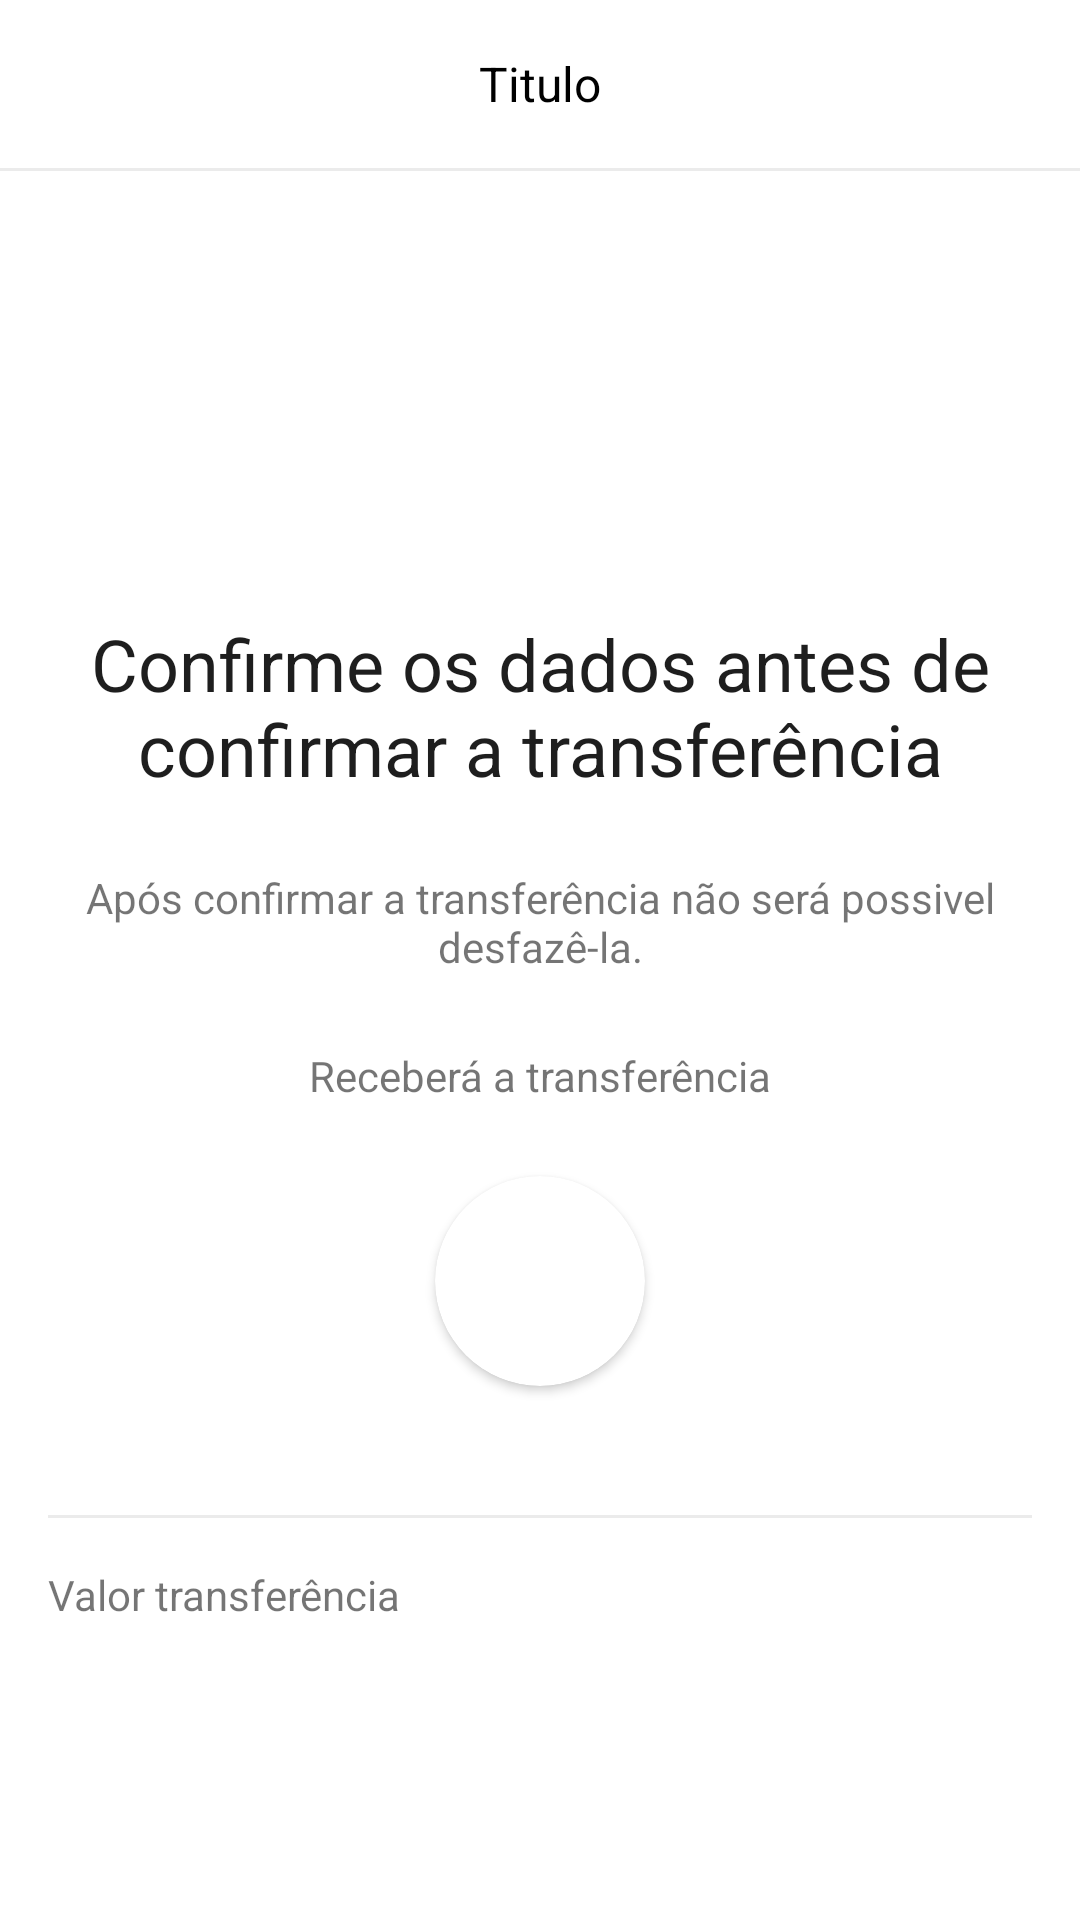

Write the Android layout XML for this screen, with the resource values it uses.
<!-- AndroidManifest.xml: application theme Theme.BancoDigital -->
<!-- res/layout/activity_transferencia_confirma.xml -->
<?xml version="1.0" encoding="utf-8"?>
<androidx.constraintlayout.widget.ConstraintLayout xmlns:android="http://schemas.android.com/apk/res/android"
    xmlns:app="http://schemas.android.com/apk/res-auto"
    xmlns:tools="http://schemas.android.com/tools"
    android:layout_width="match_parent"
    android:layout_height="match_parent"
    android:background="@android:color/white"
    tools:context=".transferencia.TransferenciaConfirmaActivity">

    <include
        android:id="@+id/include7"
        layout="@layout/toolbar_recibo"
        app:layout_constraintEnd_toEndOf="parent"
        app:layout_constraintStart_toStartOf="parent"
        app:layout_constraintTop_toTopOf="parent" />

    <ScrollView
        android:layout_width="match_parent"
        android:layout_height="0dp"
        android:fillViewport="true"
        app:layout_constraintBottom_toTopOf="@+id/btnConfirmar"
        app:layout_constraintEnd_toEndOf="parent"
        app:layout_constraintStart_toStartOf="parent"
        app:layout_constraintTop_toBottomOf="@+id/include7">

        <androidx.constraintlayout.widget.ConstraintLayout
            android:layout_width="match_parent"
            android:layout_height="wrap_content">

            <ImageView
                android:id="@+id/imageView"
                android:layout_width="100dp"
                android:layout_height="100dp"
                android:layout_marginTop="24dp"
                android:src="@drawable/ic_logo"
                app:layout_constraintEnd_toEndOf="parent"
                app:layout_constraintStart_toStartOf="parent"
                app:layout_constraintTop_toTopOf="parent"
                app:tint="@android:color/black" />

            <TextView
                android:id="@+id/textView12"
                android:layout_width="match_parent"
                android:layout_height="wrap_content"
                android:layout_margin="24dp"
                android:text="Confirme os dados antes de confirmar a transferência"
                android:textAlignment="center"
                android:textColor="@color/colorText"
                android:textSize="24sp"
                app:layout_constraintEnd_toEndOf="parent"
                app:layout_constraintStart_toStartOf="parent"
                app:layout_constraintTop_toBottomOf="@+id/imageView" />

            <TextView
                android:id="@+id/textView13"
                android:layout_width="match_parent"
                android:layout_height="wrap_content"
                android:layout_margin="24dp"
                android:text="Após confirmar a transferência não será possivel desfazê-la."
                android:textAlignment="center"
                app:layout_constraintEnd_toEndOf="parent"
                app:layout_constraintStart_toStartOf="parent"
                app:layout_constraintTop_toBottomOf="@+id/textView12" />

            <TextView
                android:id="@+id/textView14"
                android:layout_width="match_parent"
                android:layout_height="wrap_content"
                android:layout_margin="24dp"
                android:text="Receberá a transferência"
                android:textAlignment="center"
                app:layout_constraintEnd_toEndOf="parent"
                app:layout_constraintStart_toStartOf="parent"
                app:layout_constraintTop_toBottomOf="@+id/textView13" />

            <androidx.cardview.widget.CardView
                android:id="@+id/cardView4"
                android:layout_width="70dp"
                android:layout_height="70dp"
                android:layout_margin="24dp"
                app:cardCornerRadius="100dp"
                app:layout_constraintEnd_toEndOf="parent"
                app:layout_constraintStart_toStartOf="parent"
                app:layout_constraintTop_toBottomOf="@+id/textView14">

                <ImageView
                    android:id="@+id/imagemUsuario"
                    android:layout_width="match_parent"
                    android:layout_height="match_parent"
                    android:scaleType="centerCrop"
                    tools:src="@drawable/ic_user" />


            </androidx.cardview.widget.CardView>

            <TextView

                android:id="@+id/textUsuario"
                android:layout_width="match_parent"
                android:layout_height="wrap_content"
                android:layout_marginTop="8dp"
                android:textAlignment="center"
                android:textColor="@color/colorText"
                app:layout_constraintEnd_toEndOf="parent"
                app:layout_constraintStart_toStartOf="parent"
                app:layout_constraintTop_toBottomOf="@+id/cardView4"
                tools:text="Marcos Onofre" />

            <include
                android:id="@+id/include8"
                layout="@layout/divisor"
                android:layout_width="match_parent"
                android:layout_height="1dp"
                android:layout_margin="16dp"
                app:layout_constraintEnd_toEndOf="parent"
                app:layout_constraintStart_toStartOf="parent"
                app:layout_constraintTop_toBottomOf="@+id/textUsuario" />

            <TextView
                android:layout_width="wrap_content"
                android:layout_height="wrap_content"
                android:layout_margin="16dp"
                android:text="Valor transferência"
                app:layout_constraintStart_toStartOf="parent"
                app:layout_constraintTop_toBottomOf="@+id/include8" />

            <TextView
                android:id="@+id/textValor"
                android:layout_width="wrap_content"
                android:layout_height="wrap_content"
                android:layout_margin="16dp"
                app:layout_constraintEnd_toEndOf="parent"
                app:layout_constraintTop_toBottomOf="@+id/include8"
                tools:text="R$ 100,00" />


        </androidx.constraintlayout.widget.ConstraintLayout>

    </ScrollView>

    <Button
        android:id="@+id/btnConfirmar"
        android:layout_width="match_parent"
        android:layout_height="wrap_content"
        android:background="@drawable/bg_btn"
        android:backgroundTint="@color/colorRecibo"
        android:layout_margin="24dp"
        android:text="Confirmar"
        android:onClick="confirmaTransferencia"
        android:textColor="@android:color/white"
        app:layout_constraintBottom_toBottomOf="parent"
        app:layout_constraintEnd_toEndOf="parent"
        app:layout_constraintStart_toStartOf="parent" />

</androidx.constraintlayout.widget.ConstraintLayout>
<!-- res/layout/toolbar_recibo.xml (included above) -->
<?xml version="1.0" encoding="utf-8"?>
<androidx.appcompat.widget.LinearLayoutCompat xmlns:android="http://schemas.android.com/apk/res/android"
    xmlns:app="http://schemas.android.com/apk/res-auto"
    xmlns:tools="http://schemas.android.com/tools"
    android:layout_width="match_parent"
    android:layout_height="wrap_content"
    android:background="@color/colorPrimary"
    android:orientation="vertical">


    <androidx.appcompat.widget.Toolbar
        android:layout_width="match_parent"
        android:layout_height="wrap_content"
        android:background="@color/color_White"
        app:layout_constraintEnd_toEndOf="parent"
        app:layout_constraintStart_toStartOf="parent"
        app:layout_constraintTop_toTopOf="parent">


        <TextView
            android:id="@+id/textTitulo"
            android:layout_width="match_parent"
            android:layout_height="wrap_content"
            android:layout_marginEnd="16dp"
            android:gravity="center_horizontal"
            android:textColor="@color/color_Black"
            android:textSize="16sp"
            tools:text="Titulo" />

    </androidx.appcompat.widget.Toolbar>

    <include layout="@layout/divisor"/>

</androidx.appcompat.widget.LinearLayoutCompat>
<!-- res/layout/divisor.xml (included above) -->
<?xml version="1.0" encoding="utf-8"?>
<androidx.appcompat.widget.LinearLayoutCompat
    xmlns:android="http://schemas.android.com/apk/res/android"
    android:layout_width="match_parent"
    android:layout_height="1dp"
    android:background="#EBEBEB"/>
<!-- resources referenced by this layout -->
<resources>
  <color name="colorPrimary">#35B0FB</color>
  <color name="colorRecibo">#24BC61</color>
  <color name="colorText">#1E1E1E</color>
  <color name="color_Black">#000000</color>
  <color name="color_White">#FFFFFF</color>
  <style name="Theme.BancoDigital" parent="Base.Theme.BancoDigital" />
  <style name="Base.Theme.BancoDigital" parent="Theme.AppCompat.Light.NoActionBar">
         <item name="colorPrimary">@color/colorPrimary</item>
         <item name="colorPrimaryDark">@color/colorPrimary</item>
         <item name="colorAccent">@color/colorPrimary</item>
         <item name="android:navigationBarColor">@color/colorPrimary</item>
  
      </style>
</resources>
